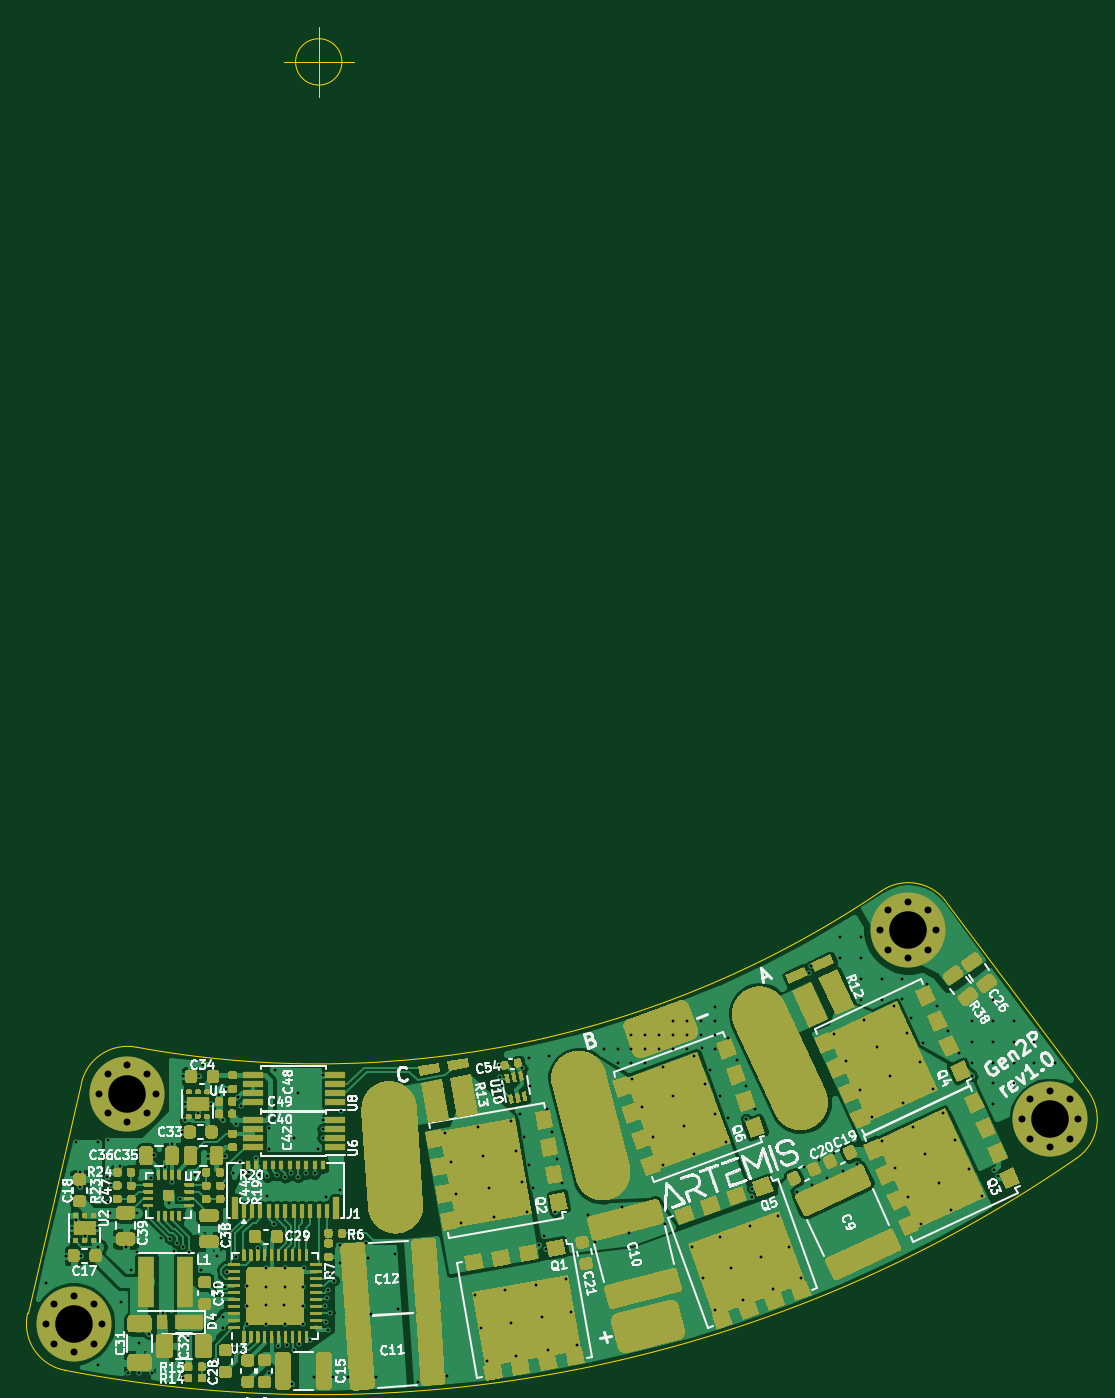
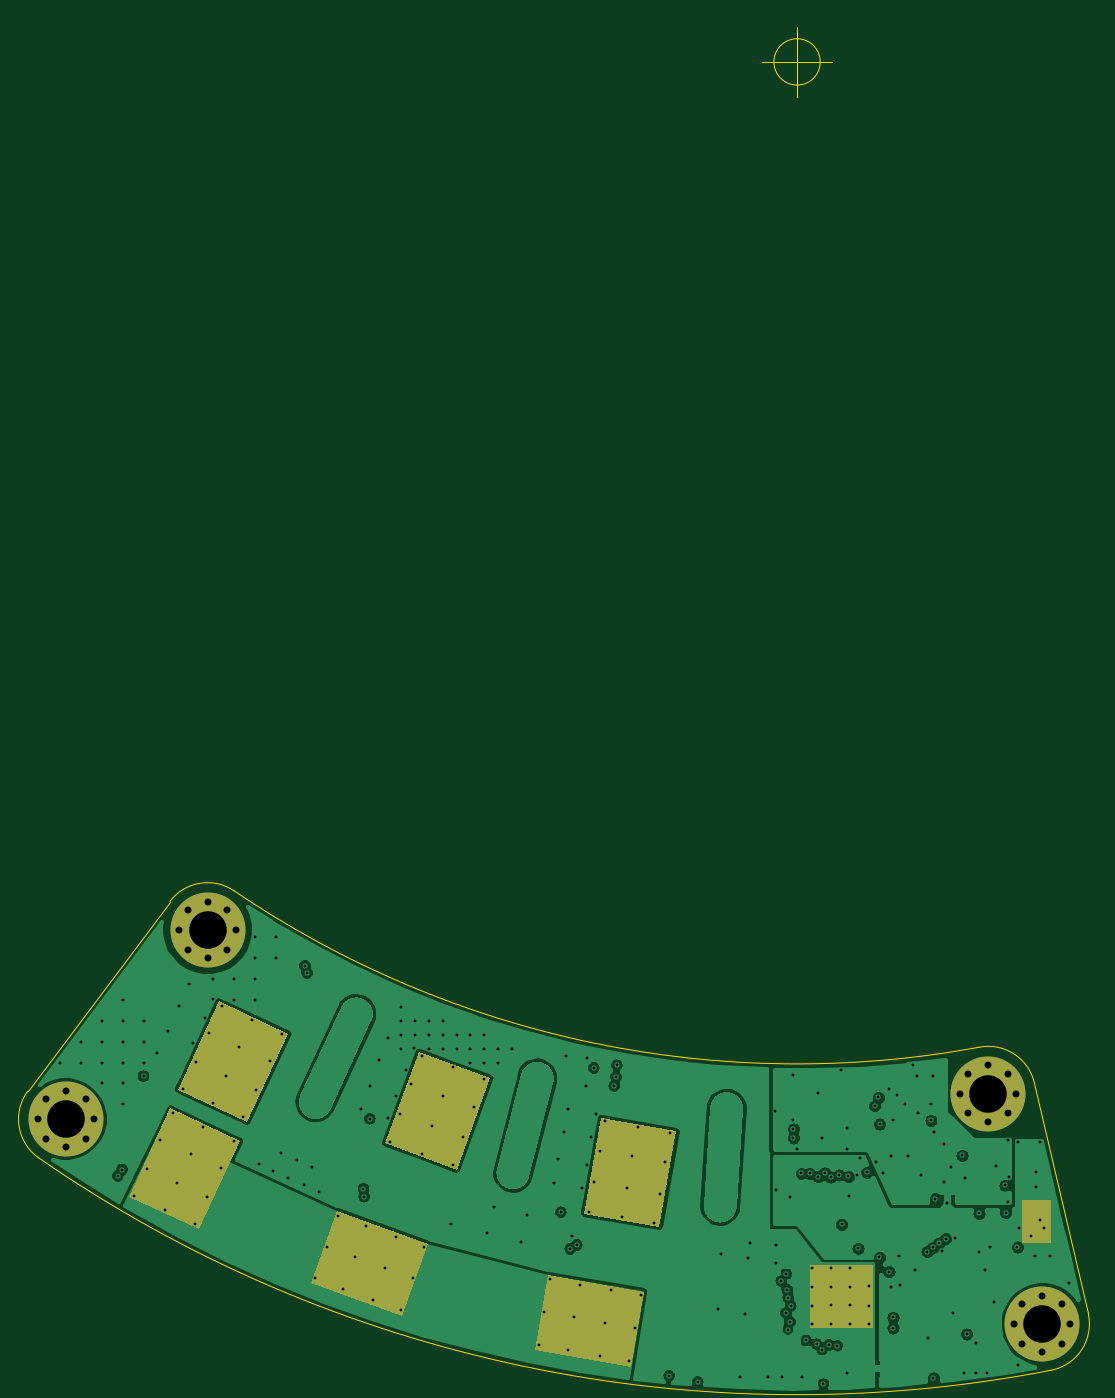
Circuit board: 13 layer files. Board 76.3 x 96.6 mm.
- bottom_copper: Motor_Gen2P-B_Cu.gbr (123247 bytes)
- bottom_mask: Motor_Gen2P-B_Mask.gbr (2839 bytes)
- paste: Motor_Gen2P-B_Paste.gbr (500 bytes)
- bottom_silk: Motor_Gen2P-B_SilkS.gbr (2842 bytes)
- outline: Motor_Gen2P-Edge_Cuts.gbr (1562 bytes)
- top_copper: Motor_Gen2P-F_Cu.gbr (224092 bytes)
- top_mask: Motor_Gen2P-F_Mask.gbr (62956 bytes)
- paste: Motor_Gen2P-F_Paste.gbr (69206 bytes)
- top_silk: Motor_Gen2P-F_SilkS.gbr (167442 bytes)
- inner_copper: Motor_Gen2P-In1_Cu.gbr (225836 bytes)
- inner_copper: Motor_Gen2P-In2_Cu.gbr (147314 bytes)
- drill: Motor_Gen2P-NPTH.drl (275 bytes)
- drill: Motor_Gen2P-PTH.drl (5740 bytes)

=== bottom_copper: Motor_Gen2P-B_Cu.gbr (123247 bytes, source omitted) ===
=== bottom_mask: Motor_Gen2P-B_Mask.gbr ===
G04 #@! TF.GenerationSoftware,KiCad,Pcbnew,(5.1.10)-1*
G04 #@! TF.CreationDate,2022-10-21T14:01:49-07:00*
G04 #@! TF.ProjectId,Motor_Gen2P,4d6f746f-725f-4476-956e-32502e6b6963,rev?*
G04 #@! TF.SameCoordinates,Original*
G04 #@! TF.FileFunction,Soldermask,Bot*
G04 #@! TF.FilePolarity,Negative*
%FSLAX46Y46*%
G04 Gerber Fmt 4.6, Leading zero omitted, Abs format (unit mm)*
G04 Created by KiCad (PCBNEW (5.1.10)-1) date 2022-10-21 14:01:49*
%MOMM*%
%LPD*%
G01*
G04 APERTURE LIST*
%ADD10C,0.100000*%
%ADD11C,0.800000*%
%ADD12C,5.400000*%
G04 APERTURE END LIST*
D10*
G36*
X83800000Y-84900000D02*
G01*
X81800000Y-84900000D01*
X81800000Y-81900000D01*
X83800000Y-81900000D01*
X83800000Y-84900000D01*
G37*
X83800000Y-84900000D02*
X81800000Y-84900000D01*
X81800000Y-81900000D01*
X83800000Y-81900000D01*
X83800000Y-84900000D01*
G36*
X99100000Y-91000000D02*
G01*
X94600000Y-91000000D01*
X94600000Y-86600000D01*
X99100000Y-86600000D01*
X99100000Y-91000000D01*
G37*
X99100000Y-91000000D02*
X94600000Y-91000000D01*
X94600000Y-86600000D01*
X99100000Y-86600000D01*
X99100000Y-91000000D01*
G36*
X122067021Y-73125247D02*
G01*
X127235330Y-71244136D01*
X129629471Y-77821985D01*
X124461162Y-79703096D01*
X122067021Y-73125247D01*
G37*
G36*
X128425247Y-90232979D02*
G01*
X126544136Y-85064670D01*
X133121985Y-82670529D01*
X135003096Y-87838838D01*
X128425247Y-90232979D01*
G37*
G36*
X136603444Y-69928218D02*
G01*
X141588136Y-67603818D01*
X144546464Y-73947972D01*
X139561772Y-76272372D01*
X136603444Y-69928218D01*
G37*
G36*
X140103444Y-77628218D02*
G01*
X145088136Y-75303818D01*
X148046464Y-81647972D01*
X143061772Y-83972372D01*
X140103444Y-77628218D01*
G37*
G36*
X108684010Y-76930705D02*
G01*
X114100453Y-75975640D01*
X115315990Y-82869295D01*
X109899547Y-83824360D01*
X108684010Y-76930705D01*
G37*
G36*
X111969624Y-93903836D02*
G01*
X111014559Y-88487393D01*
X117908214Y-87271856D01*
X118863279Y-92688299D01*
X111969624Y-93903836D01*
G37*
D11*
X154052457Y-74642585D03*
X152620566Y-74049476D03*
X151188675Y-74642585D03*
X150595566Y-76074476D03*
X151188675Y-77506367D03*
X152620566Y-78099476D03*
X154052457Y-77506367D03*
X154645566Y-76074476D03*
D12*
X152620566Y-76074476D03*
D11*
X143850604Y-61025316D03*
X142418713Y-60432207D03*
X140986822Y-61025316D03*
X140393713Y-62457207D03*
X140986822Y-63889098D03*
X142418713Y-64482207D03*
X143850604Y-63889098D03*
X144443713Y-62457207D03*
D12*
X142418713Y-62457207D03*
D11*
X83795475Y-89371230D03*
X82363584Y-88778121D03*
X80931693Y-89371230D03*
X80338584Y-90803121D03*
X80931693Y-92235012D03*
X82363584Y-92828121D03*
X83795475Y-92235012D03*
X84388584Y-90803121D03*
D12*
X82363584Y-90803121D03*
D11*
X87669284Y-72803145D03*
X86237393Y-72210036D03*
X84805502Y-72803145D03*
X84212393Y-74235036D03*
X84805502Y-75666927D03*
X86237393Y-76260036D03*
X87669284Y-75666927D03*
X88262393Y-74235036D03*
D12*
X86237393Y-74235036D03*
M02*

=== paste: Motor_Gen2P-B_Paste.gbr ===
G04 #@! TF.GenerationSoftware,KiCad,Pcbnew,(5.1.10)-1*
G04 #@! TF.CreationDate,2022-10-21T14:01:49-07:00*
G04 #@! TF.ProjectId,Motor_Gen2P,4d6f746f-725f-4476-956e-32502e6b6963,rev?*
G04 #@! TF.SameCoordinates,Original*
G04 #@! TF.FileFunction,Paste,Bot*
G04 #@! TF.FilePolarity,Positive*
%FSLAX46Y46*%
G04 Gerber Fmt 4.6, Leading zero omitted, Abs format (unit mm)*
G04 Created by KiCad (PCBNEW (5.1.10)-1) date 2022-10-21 14:01:49*
%MOMM*%
%LPD*%
G01*
G04 APERTURE LIST*
G04 APERTURE END LIST*
M02*

=== bottom_silk: Motor_Gen2P-B_SilkS.gbr ===
G04 #@! TF.GenerationSoftware,KiCad,Pcbnew,(5.1.10)-1*
G04 #@! TF.CreationDate,2022-10-21T14:01:49-07:00*
G04 #@! TF.ProjectId,Motor_Gen2P,4d6f746f-725f-4476-956e-32502e6b6963,rev?*
G04 #@! TF.SameCoordinates,Original*
G04 #@! TF.FileFunction,Legend,Bot*
G04 #@! TF.FilePolarity,Positive*
%FSLAX46Y46*%
G04 Gerber Fmt 4.6, Leading zero omitted, Abs format (unit mm)*
G04 Created by KiCad (PCBNEW (5.1.10)-1) date 2022-10-21 14:01:49*
%MOMM*%
%LPD*%
G01*
G04 APERTURE LIST*
%ADD10C,0.100000*%
%ADD11C,0.800000*%
%ADD12C,5.400000*%
G04 APERTURE END LIST*
%LPC*%
D10*
G36*
X83800000Y-84900000D02*
G01*
X81800000Y-84900000D01*
X81800000Y-81900000D01*
X83800000Y-81900000D01*
X83800000Y-84900000D01*
G37*
X83800000Y-84900000D02*
X81800000Y-84900000D01*
X81800000Y-81900000D01*
X83800000Y-81900000D01*
X83800000Y-84900000D01*
G36*
X99100000Y-91000000D02*
G01*
X94600000Y-91000000D01*
X94600000Y-86600000D01*
X99100000Y-86600000D01*
X99100000Y-91000000D01*
G37*
X99100000Y-91000000D02*
X94600000Y-91000000D01*
X94600000Y-86600000D01*
X99100000Y-86600000D01*
X99100000Y-91000000D01*
G36*
X122067021Y-73125247D02*
G01*
X127235330Y-71244136D01*
X129629471Y-77821985D01*
X124461162Y-79703096D01*
X122067021Y-73125247D01*
G37*
G36*
X128425247Y-90232979D02*
G01*
X126544136Y-85064670D01*
X133121985Y-82670529D01*
X135003096Y-87838838D01*
X128425247Y-90232979D01*
G37*
G36*
X136603444Y-69928218D02*
G01*
X141588136Y-67603818D01*
X144546464Y-73947972D01*
X139561772Y-76272372D01*
X136603444Y-69928218D01*
G37*
G36*
X140103444Y-77628218D02*
G01*
X145088136Y-75303818D01*
X148046464Y-81647972D01*
X143061772Y-83972372D01*
X140103444Y-77628218D01*
G37*
G36*
X108684010Y-76930705D02*
G01*
X114100453Y-75975640D01*
X115315990Y-82869295D01*
X109899547Y-83824360D01*
X108684010Y-76930705D01*
G37*
G36*
X111969624Y-93903836D02*
G01*
X111014559Y-88487393D01*
X117908214Y-87271856D01*
X118863279Y-92688299D01*
X111969624Y-93903836D01*
G37*
D11*
X154052457Y-74642585D03*
X152620566Y-74049476D03*
X151188675Y-74642585D03*
X150595566Y-76074476D03*
X151188675Y-77506367D03*
X152620566Y-78099476D03*
X154052457Y-77506367D03*
X154645566Y-76074476D03*
D12*
X152620566Y-76074476D03*
D11*
X143850604Y-61025316D03*
X142418713Y-60432207D03*
X140986822Y-61025316D03*
X140393713Y-62457207D03*
X140986822Y-63889098D03*
X142418713Y-64482207D03*
X143850604Y-63889098D03*
X144443713Y-62457207D03*
D12*
X142418713Y-62457207D03*
D11*
X83795475Y-89371230D03*
X82363584Y-88778121D03*
X80931693Y-89371230D03*
X80338584Y-90803121D03*
X80931693Y-92235012D03*
X82363584Y-92828121D03*
X83795475Y-92235012D03*
X84388584Y-90803121D03*
D12*
X82363584Y-90803121D03*
D11*
X87669284Y-72803145D03*
X86237393Y-72210036D03*
X84805502Y-72803145D03*
X84212393Y-74235036D03*
X84805502Y-75666927D03*
X86237393Y-76260036D03*
X87669284Y-75666927D03*
X88262393Y-74235036D03*
D12*
X86237393Y-74235036D03*
M02*

=== outline: Motor_Gen2P-Edge_Cuts.gbr ===
G04 #@! TF.GenerationSoftware,KiCad,Pcbnew,(5.1.10)-1*
G04 #@! TF.CreationDate,2022-10-21T14:01:49-07:00*
G04 #@! TF.ProjectId,Motor_Gen2P,4d6f746f-725f-4476-956e-32502e6b6963,rev?*
G04 #@! TF.SameCoordinates,Original*
G04 #@! TF.FileFunction,Profile,NP*
%FSLAX46Y46*%
G04 Gerber Fmt 4.6, Leading zero omitted, Abs format (unit mm)*
G04 Created by KiCad (PCBNEW (5.1.10)-1) date 2022-10-21 14:01:49*
%MOMM*%
%LPD*%
G01*
G04 APERTURE LIST*
G04 #@! TA.AperFunction,Profile*
%ADD10C,0.100000*%
G04 #@! TD*
G04 APERTURE END LIST*
D10*
X101666666Y0D02*
G75*
G03*
X101666666Y0I-1666666J0D01*
G01*
X97500000Y0D02*
X102500000Y0D01*
X100000000Y2500000D02*
X100000000Y-2500000D01*
X140508466Y-59644564D02*
G75*
G02*
X86857166Y-70892001I-40508466J59644564D01*
G01*
X155341630Y-74035896D02*
X145139777Y-60418627D01*
X155341630Y-74035896D02*
G75*
G02*
X154554727Y-78870727I-2721064J-2038580D01*
G01*
X154554727Y-78870727D02*
G75*
G02*
X81715327Y-94140749I-54554727J78870727D01*
G01*
X81715326Y-94140749D02*
G75*
G02*
X79052875Y-90029039I648258J3337628D01*
G01*
X82926683Y-73460954D02*
X79052875Y-90029039D01*
X82926683Y-73460954D02*
G75*
G02*
X86857166Y-70892001I3310710J-774082D01*
G01*
X140508467Y-59644564D02*
G75*
G02*
X145139777Y-60418627I1910246J-2812643D01*
G01*
X143768713Y-62457207D02*
G75*
G03*
X143768713Y-62457207I-1350000J0D01*
G01*
X153970566Y-76074476D02*
G75*
G03*
X153970566Y-76074476I-1350000J0D01*
G01*
X83713584Y-90803121D02*
G75*
G03*
X83713584Y-90803121I-1350000J0D01*
G01*
X87587393Y-74235036D02*
G75*
G03*
X87587393Y-74235036I-1350000J0D01*
G01*
M02*

=== top_copper: Motor_Gen2P-F_Cu.gbr (224092 bytes, source omitted) ===
=== top_mask: Motor_Gen2P-F_Mask.gbr (62956 bytes, source omitted) ===
=== paste: Motor_Gen2P-F_Paste.gbr (69206 bytes, source omitted) ===
=== top_silk: Motor_Gen2P-F_SilkS.gbr (167442 bytes, source omitted) ===
=== inner_copper: Motor_Gen2P-In1_Cu.gbr (225836 bytes, source omitted) ===
=== inner_copper: Motor_Gen2P-In2_Cu.gbr (147314 bytes, source omitted) ===
=== drill: Motor_Gen2P-NPTH.drl ===
M48
; DRILL file {KiCad (5.1.10)-1} date 10/21/22 14:01:51
; FORMAT={-:-/ absolute / metric / decimal}
; #@! TF.CreationDate,2022-10-21T14:01:51-07:00
; #@! TF.GenerationSoftware,Kicad,Pcbnew,(5.1.10)-1
; #@! TF.FileFunction,NonPlated,1,4,NPTH
FMAT,2
METRIC
%
G90
G05
T0
M30

=== drill: Motor_Gen2P-PTH.drl (5740 bytes, source omitted) ===
